Image classification data set "cadmnist" (Shrek4/cad-dataset on GitHub). Class labels (5): bearings, bolts, nuts, seals, washers.

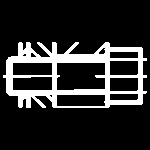
Label: bolts

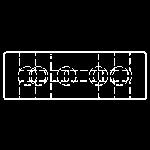
Label: bearings

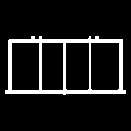
Label: nuts

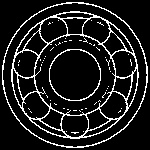
Label: bearings

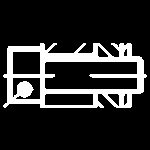
Label: bolts

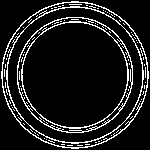
Label: seals
